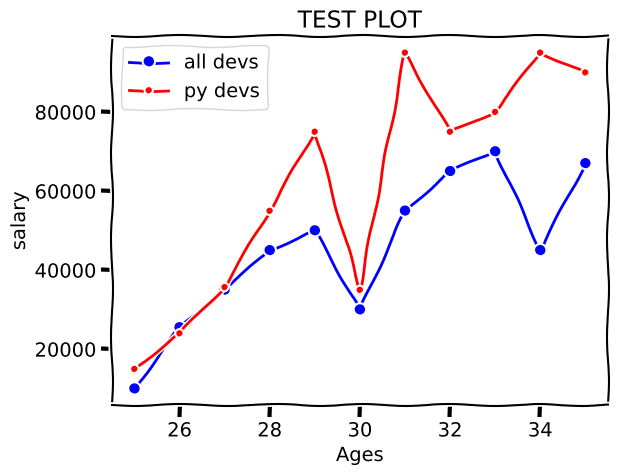

Recreate this plot in Python.
from matplotlib import pyplot as plt
print(plt.style.available)
# plt.style.use('fivethirtyeight')

plt.xkcd()

dev_x = [25,26,27,28,29, 30, 31, 32, 33, 34, 35]

dev_y = [10000,25500,35000,45000, 50000, 30000, 55000, 65000, 70000, 45000, 67000]

plt.plot(dev_x, dev_y, label='all devs', color='b', linewidth='2', marker='o')

dev_y1 = [15000,24000,35700,55000, 75000, 35000, 95000, 75000, 80000, 95000, 90000]

plt.plot(dev_x, dev_y1, label='py devs', color='r', linewidth='2', marker='.')

plt.title('TEST PLOT')

plt.xlabel('Ages')
plt.ylabel('salary')

plt.legend()

plt.grid(True)

plt.show()